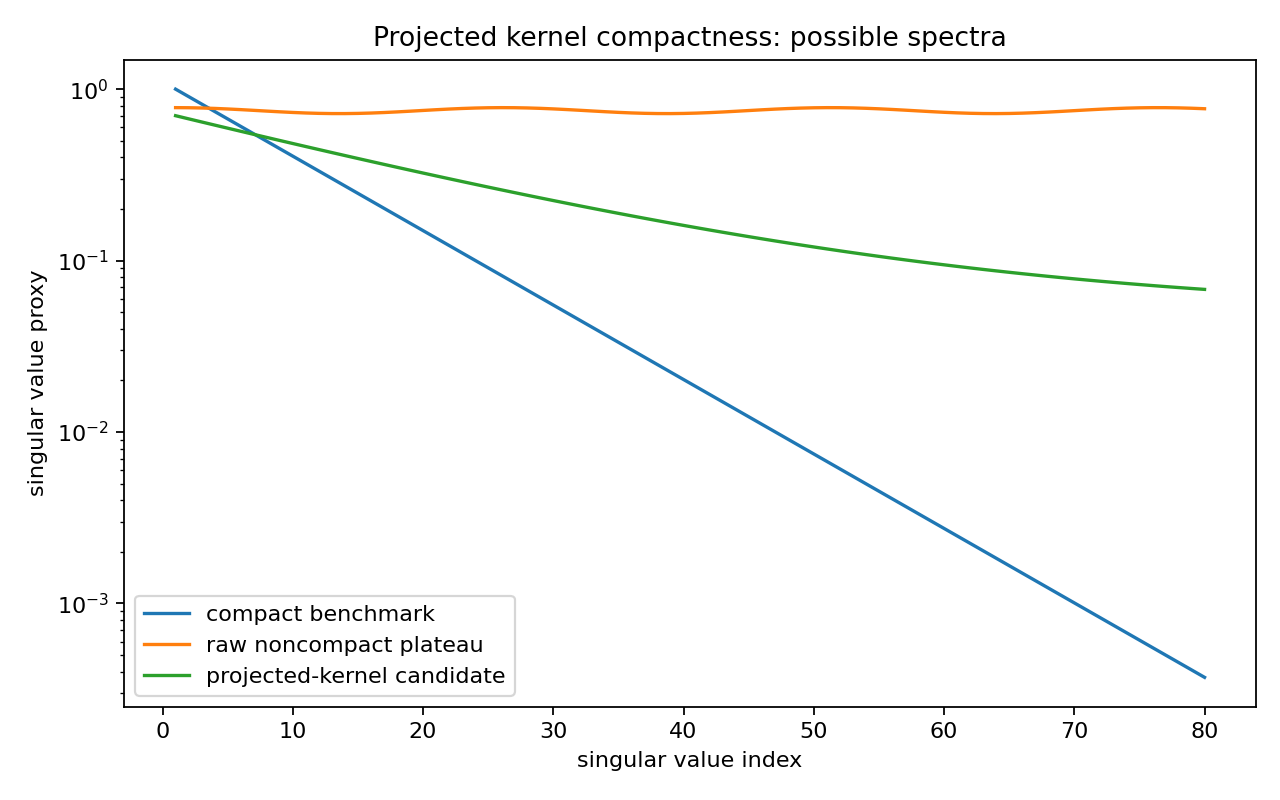

Data behind this chart, as committed beside it:
index, compact_benchmark, raw_noncompact_plateau, projected_kernel_candidate
1, 1.0, 0.78, 0.7
2, 0.9048, 0.7791, 0.6711
3, 0.8187, 0.7763, 0.6435
4, 0.7408, 0.772, 0.6171
5, 0.6703, 0.7662, 0.5919
6, 0.6065, 0.7595, 0.5679
7, 0.5488, 0.7521, 0.5448
8, 0.4966, 0.7447, 0.5229
9, 0.4493, 0.7375, 0.5018
10, 0.4066, 0.7312, 0.4818
11, 0.3679, 0.726, 0.4626
12, 0.3329, 0.7223, 0.4442
13, 0.3012, 0.7203, 0.4267
14, 0.2725, 0.7202, 0.41
15, 0.2466, 0.7219, 0.394
16, 0.2231, 0.7254, 0.3787
17, 0.2019, 0.7304, 0.3641
18, 0.1827, 0.7366, 0.3501
19, 0.1653, 0.7437, 0.3368
20, 0.1496, 0.7511, 0.3241
21, 0.1353, 0.7585, 0.3119
22, 0.1225, 0.7654, 0.3002
23, 0.1108, 0.7713, 0.2891
24, 0.1003, 0.7758, 0.2785
25, 0.09072, 0.7788, 0.2683
26, 0.08208, 0.78, 0.2586
27, 0.07427, 0.7793, 0.2494
28, 0.06721, 0.7768, 0.2405
29, 0.06081, 0.7726, 0.232
30, 0.05502, 0.767, 0.224
31, 0.04979, 0.7604, 0.2162
32, 0.04505, 0.7531, 0.2088
33, 0.04076, 0.7456, 0.2018
34, 0.03688, 0.7384, 0.195
35, 0.03337, 0.7319, 0.1886
36, 0.0302, 0.7266, 0.1824
37, 0.02732, 0.7227, 0.1765
38, 0.02472, 0.7205, 0.1709
39, 0.02237, 0.7201, 0.1655
40, 0.02024, 0.7216, 0.1604
41, 0.01832, 0.7248, 0.1555
42, 0.01657, 0.7296, 0.1508
43, 0.015, 0.7357, 0.1463
44, 0.01357, 0.7427, 0.1421
45, 0.01228, 0.7501, 0.138
46, 0.01111, 0.7576, 0.1341
47, 0.01005, 0.7645, 0.1303
48, 0.009095, 0.7705, 0.1268
49, 0.00823, 0.7753, 0.1233
50, 0.007447, 0.7785, 0.1201
51, 0.006738, 0.7799, 0.117
52, 0.006097, 0.7795, 0.114
53, 0.005517, 0.7772, 0.1112
54, 0.004992, 0.7733, 0.1084
55, 0.004517, 0.7678, 0.1058
56, 0.004087, 0.7613, 0.1034
57, 0.003698, 0.7541, 0.101
58, 0.003346, 0.7466, 0.09872
59, 0.003028, 0.7394, 0.09655
60, 0.002739, 0.7327, 0.09449
... 20 more rows
